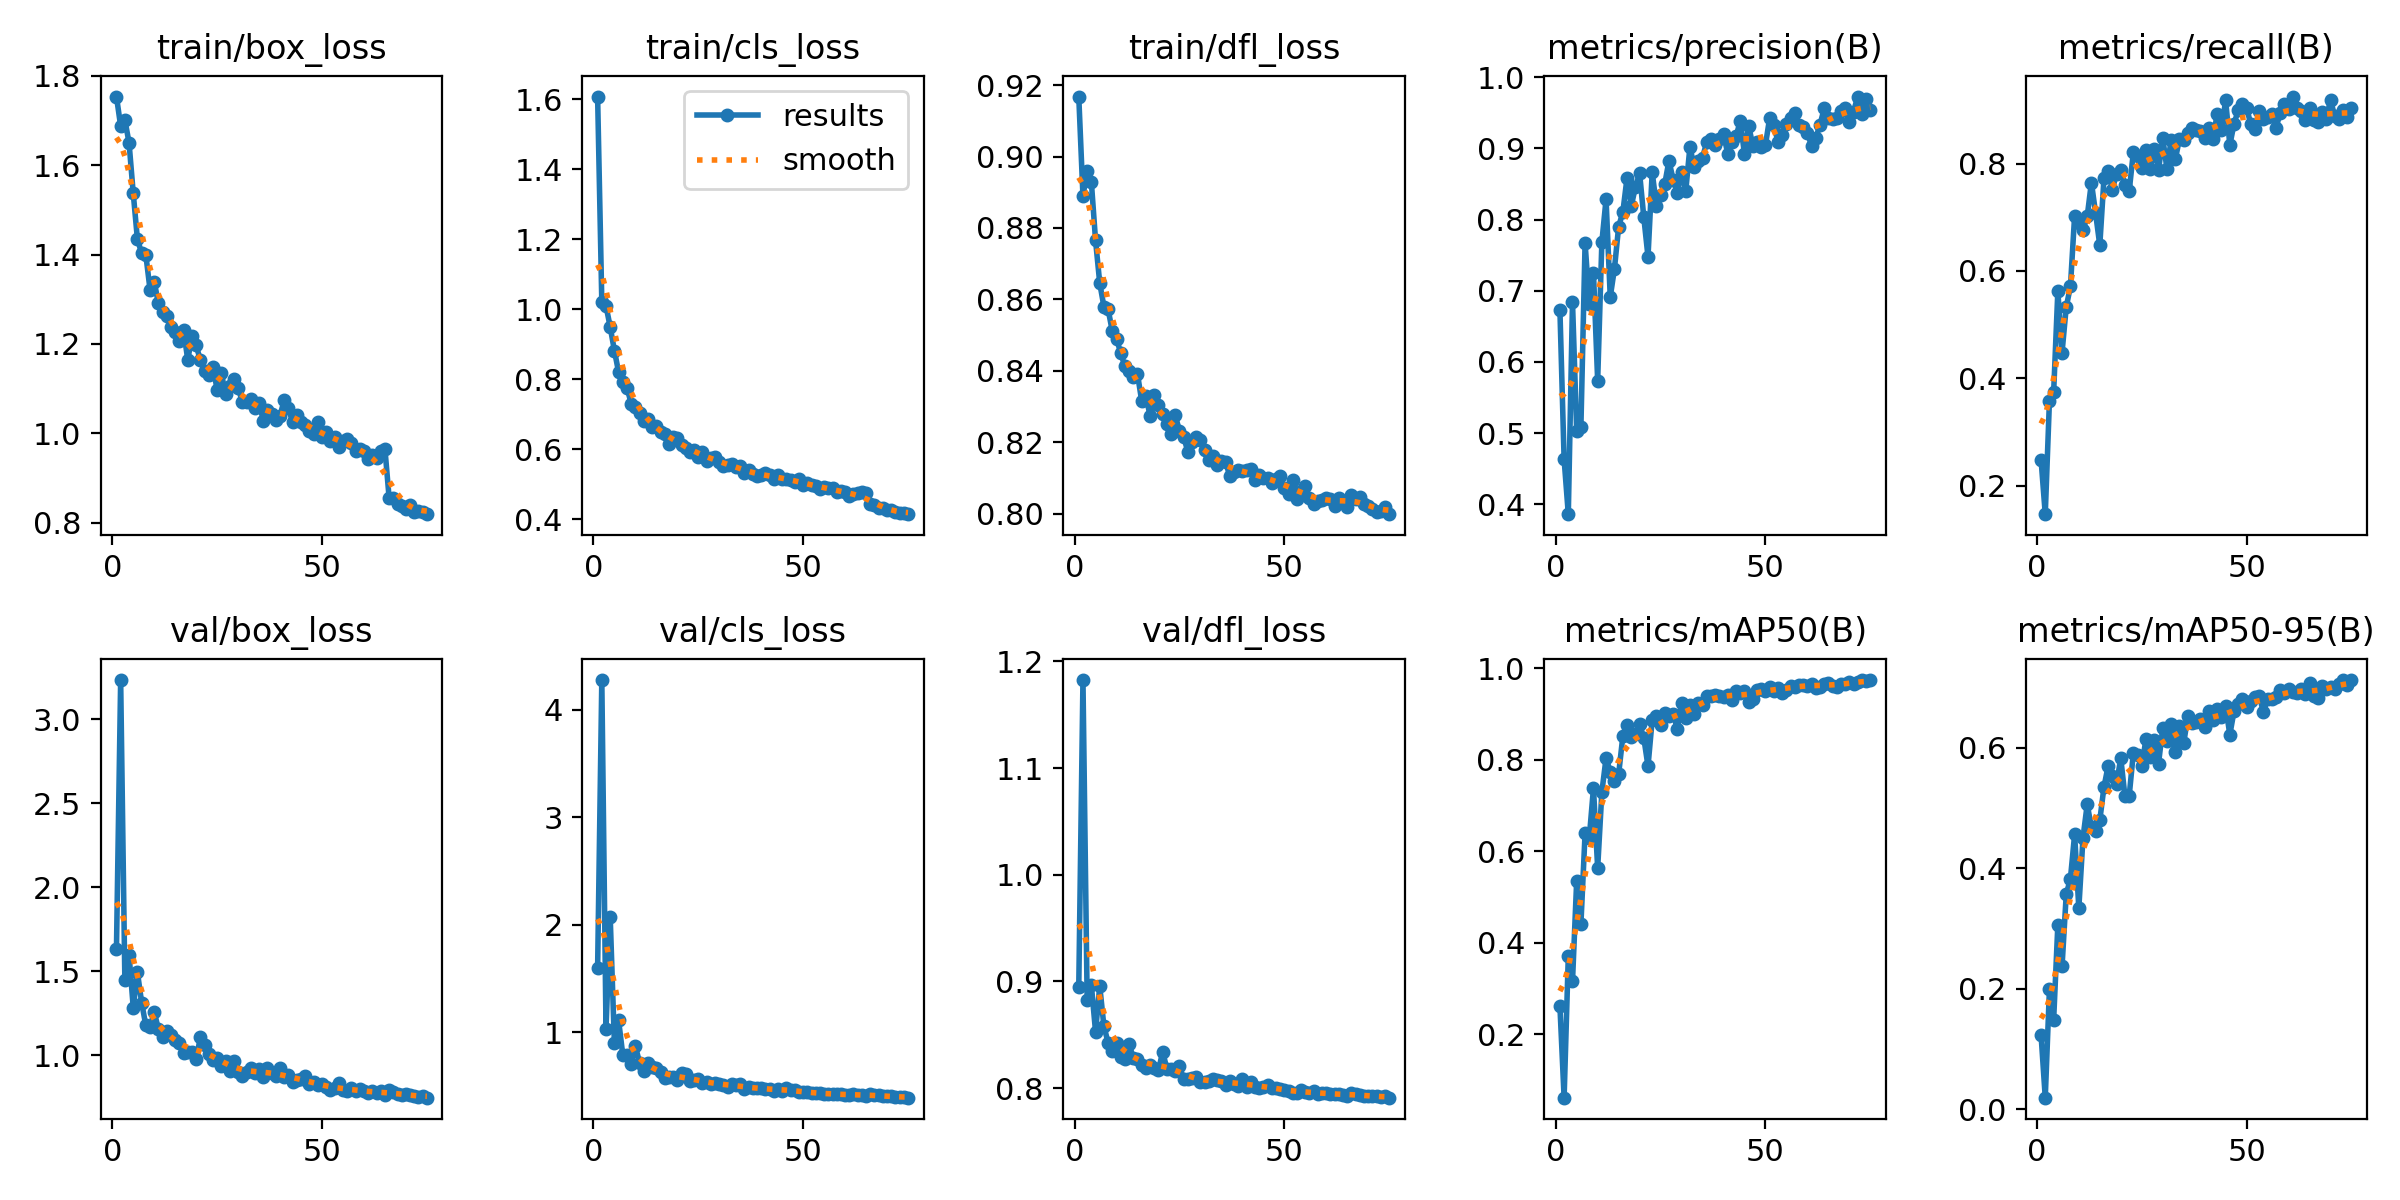

Values plotted in this chart, from the file beside it:
epoch, time, train/box_loss, train/cls_loss, train/dfl_loss, metrics/precision(B), metrics/recall(B), metrics/mAP50(B), metrics/mAP50-95(B), val/box_loss, val/cls_loss, val/dfl_loss, lr/pg0, lr/pg1, lr/pg2
1, 17.14, 1.754, 1.607, 0.9168, 0.6731, 0.2482, 0.2617, 0.1233, 1.633, 1.596, 0.8947, 0.0701, 0.003015, 0.003015
2, 32.67, 1.688, 1.02, 0.8889, 0.4632, 0.1468, 0.06164, 0.01934, 3.233, 4.275, 1.182, 0.03974, 0.005988, 0.005988
3, 47.61, 1.702, 1.01, 0.896, 0.3861, 0.3586, 0.3711, 0.1998, 1.448, 1.035, 0.8827, 0.009298, 0.008881, 0.008881
4, 62.48, 1.65, 0.9487, 0.8929, 0.6839, 0.3742, 0.3158, 0.1484, 1.599, 2.072, 0.8967, 0.008797, 0.008797, 0.008797
5, 77.26, 1.537, 0.8813, 0.8765, 0.5027, 0.5622, 0.536, 0.3059, 1.283, 0.9005, 0.853, 0.008676, 0.008676, 0.008676
6, 91.8, 1.434, 0.8201, 0.8646, 0.508, 0.4479, 0.4401, 0.237, 1.493, 1.111, 0.8958, 0.008555, 0.008555, 0.008555
7, 106.5, 1.404, 0.7915, 0.8579, 0.7673, 0.5326, 0.6393, 0.3564, 1.313, 0.7896, 0.8579, 0.008435, 0.008435, 0.008435
8, 121.2, 1.399, 0.7757, 0.8572, 0.6815, 0.5713, 0.63, 0.3827, 1.177, 0.784, 0.8427, 0.008314, 0.008314, 0.008314
9, 135.5, 1.322, 0.73, 0.851, 0.7252, 0.7029, 0.738, 0.456, 1.166, 0.7009, 0.8347, 0.008193, 0.008193, 0.008193
10, 150.1, 1.339, 0.7202, 0.8489, 0.5735, 0.6887, 0.5633, 0.3336, 1.258, 0.8702, 0.8422, 0.008072, 0.008072, 0.008072
11, 164.6, 1.291, 0.703, 0.845, 0.7683, 0.6759, 0.7293, 0.4508, 1.154, 0.7179, 0.8295, 0.007951, 0.007951, 0.007951
12, 179.2, 1.271, 0.6809, 0.8412, 0.8285, 0.7016, 0.8036, 0.5057, 1.106, 0.6437, 0.8278, 0.00783, 0.00783, 0.00783
13, 193.9, 1.263, 0.6865, 0.8398, 0.6913, 0.7647, 0.7739, 0.4679, 1.147, 0.7118, 0.8411, 0.007709, 0.007709, 0.007709
14, 208.3, 1.237, 0.663, 0.8383, 0.7308, 0.7077, 0.7535, 0.4621, 1.118, 0.6735, 0.8283, 0.007588, 0.007588, 0.007588
15, 223.1, 1.227, 0.6646, 0.8391, 0.79, 0.6479, 0.7684, 0.4793, 1.09, 0.6638, 0.8274, 0.007467, 0.007467, 0.007467
16, 237.6, 1.207, 0.6475, 0.8316, 0.8104, 0.773, 0.8514, 0.5348, 1.072, 0.6347, 0.8215, 0.007346, 0.007346, 0.007346
17, 252.3, 1.23, 0.6423, 0.833, 0.8584, 0.7856, 0.8756, 0.5699, 1.015, 0.5739, 0.8193, 0.007225, 0.007225, 0.007225
18, 266.9, 1.164, 0.6136, 0.8273, 0.8185, 0.7518, 0.8496, 0.5524, 1.016, 0.581, 0.8214, 0.007104, 0.007104, 0.007104
19, 281.5, 1.219, 0.6342, 0.8331, 0.846, 0.7816, 0.8572, 0.5404, 1.02, 0.585, 0.819, 0.006984, 0.006984, 0.006984
20, 296, 1.197, 0.6313, 0.8304, 0.8649, 0.7888, 0.8775, 0.5824, 0.9749, 0.5561, 0.8168, 0.006863, 0.006863, 0.006863
21, 310.6, 1.164, 0.6118, 0.828, 0.8031, 0.7609, 0.8477, 0.5191, 1.107, 0.6226, 0.8342, 0.006742, 0.006742, 0.006742
22, 325.1, 1.139, 0.6039, 0.8252, 0.7477, 0.7481, 0.7858, 0.5192, 1.063, 0.6116, 0.8184, 0.006621, 0.006621, 0.006621
23, 339.6, 1.13, 0.5924, 0.8224, 0.8663, 0.8212, 0.8876, 0.5914, 1.008, 0.5484, 0.8178, 0.0065, 0.0065, 0.0065
24, 354, 1.149, 0.5987, 0.8275, 0.8197, 0.8146, 0.8946, 0.5876, 0.9702, 0.5534, 0.8165, 0.006379, 0.006379, 0.006379
25, 368.5, 1.098, 0.5785, 0.8232, 0.8339, 0.7914, 0.8753, 0.5688, 0.984, 0.5666, 0.8209, 0.006258, 0.006258, 0.006258
26, 383.2, 1.135, 0.5909, 0.8216, 0.8503, 0.8252, 0.9024, 0.6139, 0.9384, 0.5249, 0.8086, 0.006137, 0.006137, 0.006137
27, 397.7, 1.088, 0.5652, 0.8173, 0.8827, 0.7909, 0.8946, 0.5849, 0.9657, 0.5401, 0.8091, 0.006016, 0.006016, 0.006016
28, 412.2, 1.107, 0.5755, 0.82, 0.8554, 0.8277, 0.8995, 0.6127, 0.9067, 0.5212, 0.8097, 0.005895, 0.005895, 0.005895
29, 426.8, 1.121, 0.5784, 0.8216, 0.8374, 0.7876, 0.8675, 0.5736, 0.9649, 0.5283, 0.8101, 0.005774, 0.005774, 0.005774
30, 441.2, 1.102, 0.5627, 0.8206, 0.8674, 0.8481, 0.9238, 0.6317, 0.8996, 0.521, 0.8054, 0.005654, 0.005654, 0.005654
31, 455.7, 1.071, 0.5517, 0.8178, 0.8404, 0.7907, 0.8914, 0.6111, 0.8781, 0.5073, 0.8056, 0.005533, 0.005533, 0.005533
32, 470.1, 1.07, 0.5536, 0.815, 0.9024, 0.8434, 0.9203, 0.6389, 0.9023, 0.4932, 0.8064, 0.005412, 0.005412, 0.005412
33, 484.7, 1.077, 0.5576, 0.8162, 0.8735, 0.8077, 0.8993, 0.5923, 0.9237, 0.5215, 0.8087, 0.005291, 0.005291, 0.005291
34, 499.2, 1.056, 0.5494, 0.8136, 0.8829, 0.8465, 0.925, 0.6361, 0.8927, 0.5081, 0.8076, 0.00517, 0.00517, 0.00517
35, 513.6, 1.069, 0.5508, 0.8148, 0.887, 0.8441, 0.9186, 0.6073, 0.9154, 0.5145, 0.8069, 0.005049, 0.005049, 0.005049
36, 528, 1.029, 0.5322, 0.8145, 0.9088, 0.8574, 0.9388, 0.6522, 0.868, 0.4744, 0.8035, 0.004928, 0.004928, 0.004928
37, 542.6, 1.052, 0.5389, 0.8105, 0.9134, 0.8656, 0.9398, 0.6403, 0.924, 0.488, 0.8071, 0.004807, 0.004807, 0.004807
38, 557.3, 1.043, 0.5277, 0.8116, 0.9051, 0.8633, 0.9422, 0.6423, 0.8909, 0.4789, 0.804, 0.004686, 0.004686, 0.004686
39, 571.8, 1.03, 0.5221, 0.8121, 0.9132, 0.8602, 0.9393, 0.6478, 0.8731, 0.478, 0.8017, 0.004565, 0.004565, 0.004565
40, 586.2, 1.04, 0.5254, 0.812, 0.9204, 0.8477, 0.9374, 0.6346, 0.9232, 0.4791, 0.8088, 0.004444, 0.004444, 0.004444
41, 600.6, 1.075, 0.5313, 0.8122, 0.8927, 0.8655, 0.9411, 0.661, 0.87, 0.4747, 0.8014, 0.004324, 0.004324, 0.004324
42, 615.2, 1.056, 0.5248, 0.8126, 0.9096, 0.8466, 0.9304, 0.6465, 0.884, 0.473, 0.8059, 0.004203, 0.004203, 0.004203
43, 629.8, 1.024, 0.5148, 0.8095, 0.9167, 0.8933, 0.9511, 0.6632, 0.8414, 0.4552, 0.8016, 0.004082, 0.004082, 0.004082
44, 644.6, 1.042, 0.5256, 0.8107, 0.9391, 0.8623, 0.9465, 0.6505, 0.8535, 0.4715, 0.8004, 0.003961, 0.003961, 0.003961
45, 659.2, 1.024, 0.5147, 0.81, 0.8915, 0.918, 0.9496, 0.6685, 0.8597, 0.4576, 0.801, 0.00384, 0.00384, 0.00384
46, 673.9, 1.019, 0.5149, 0.8101, 0.9318, 0.8345, 0.9253, 0.6214, 0.8763, 0.4834, 0.8028, 0.003719, 0.003719, 0.003719
47, 688.5, 1.005, 0.5121, 0.8086, 0.9032, 0.8743, 0.9319, 0.6604, 0.8298, 0.4616, 0.8002, 0.003598, 0.003598, 0.003598
48, 703.1, 0.9979, 0.5065, 0.8098, 0.9087, 0.8993, 0.9515, 0.6731, 0.8387, 0.4598, 0.8, 0.003477, 0.003477, 0.003477
49, 718, 1.025, 0.5151, 0.8105, 0.9022, 0.9107, 0.9549, 0.6814, 0.8216, 0.4412, 0.7993, 0.003356, 0.003356, 0.003356
50, 732.7, 0.9921, 0.4979, 0.8072, 0.9047, 0.9037, 0.9504, 0.668, 0.8294, 0.4472, 0.7986, 0.003235, 0.003235, 0.003235
51, 747.5, 1.003, 0.502, 0.8053, 0.9427, 0.8735, 0.9586, 0.6781, 0.8084, 0.4429, 0.7976, 0.003114, 0.003114, 0.003114
52, 762.1, 0.9828, 0.4962, 0.8094, 0.9328, 0.8646, 0.951, 0.6841, 0.7926, 0.4323, 0.7959, 0.002993, 0.002993, 0.002993
53, 776.8, 0.9925, 0.4948, 0.8042, 0.9087, 0.8981, 0.957, 0.6862, 0.8016, 0.4339, 0.7959, 0.002873, 0.002873, 0.002873
54, 792, 0.97, 0.4871, 0.8062, 0.9188, 0.8827, 0.9467, 0.6588, 0.8336, 0.439, 0.7984, 0.002752, 0.002752, 0.002752
55, 806.7, 0.9834, 0.4924, 0.8076, 0.9339, 0.8877, 0.9533, 0.681, 0.7897, 0.4293, 0.7961, 0.002631, 0.002631, 0.002631
56, 821.1, 0.9864, 0.4881, 0.8044, 0.9427, 0.8919, 0.9611, 0.6812, 0.786, 0.4218, 0.7958, 0.00251, 0.00251, 0.00251
57, 835.5, 0.9789, 0.4892, 0.8027, 0.9494, 0.8664, 0.9583, 0.6838, 0.8039, 0.4294, 0.7971, 0.002389, 0.002389, 0.002389
58, 850, 0.9594, 0.4771, 0.8036, 0.9325, 0.8941, 0.964, 0.696, 0.7856, 0.4221, 0.7951, 0.002268, 0.002268, 0.002268
59, 864.8, 0.9641, 0.4792, 0.8037, 0.9301, 0.9109, 0.9635, 0.6909, 0.7955, 0.4247, 0.7951, 0.002147, 0.002147, 0.002147
60, 879.2, 0.9613, 0.4782, 0.8045, 0.9219, 0.9023, 0.9616, 0.6978, 0.7894, 0.419, 0.7958, 0.002026, 0.002026, 0.002026
... 15 more rows
